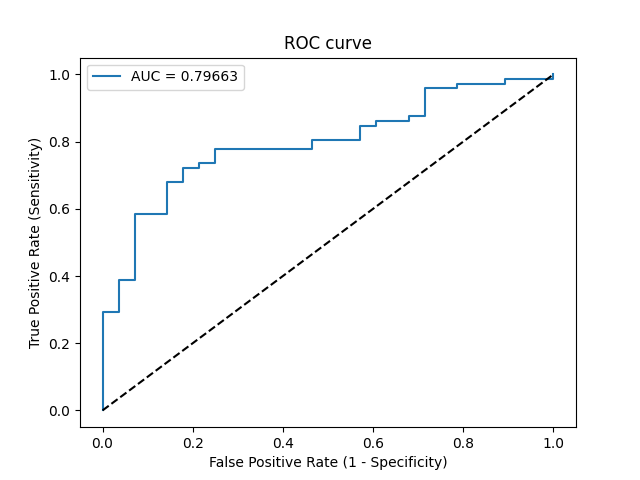

Data behind this chart, as committed beside it:
Threshold, Sensitivity, Specificity, NPV, PPV
inf, 0.0, 1.0, 0.28, 0
1, 0.01389, 1.0, 0.2828, 1.0
0.9741, 0.2917, 1.0, 0.3544, 1.0
0.9716, 0.2917, 0.9643, 0.3462, 0.9545
0.885, 0.3889, 0.9643, 0.3803, 0.9655
0.845, 0.3889, 0.9286, 0.3714, 0.9333
0.7159, 0.5833, 0.9286, 0.4643, 0.9545
0.7096, 0.5833, 0.8571, 0.4444, 0.913
0.6755, 0.6806, 0.8571, 0.5106, 0.9245
0.6685, 0.6806, 0.8214, 0.5, 0.9074
0.6556, 0.7222, 0.8214, 0.5349, 0.9123
0.6543, 0.7222, 0.7857, 0.5238, 0.8966
0.6497, 0.7361, 0.7857, 0.5366, 0.8983
0.6483, 0.7361, 0.75, 0.525, 0.8833
0.6216, 0.7778, 0.75, 0.5676, 0.8889
0.6016, 0.7778, 0.5357, 0.4839, 0.8116
0.5935, 0.8056, 0.5357, 0.5172, 0.8169
0.5808, 0.8056, 0.4286, 0.4615, 0.7838
0.5758, 0.8472, 0.4286, 0.5217, 0.7922
0.5756, 0.8472, 0.3929, 0.5, 0.7821
0.5754, 0.8611, 0.3929, 0.5238, 0.7848
0.5544, 0.8611, 0.3214, 0.4737, 0.7654
0.5527, 0.875, 0.3214, 0.5, 0.7683
0.5524, 0.875, 0.2857, 0.4706, 0.759
0.5423, 0.9583, 0.2857, 0.7273, 0.7753
0.5403, 0.9583, 0.2143, 0.6667, 0.7582
0.533, 0.9722, 0.2143, 0.75, 0.7609
0.5163, 0.9722, 0.1071, 0.6, 0.7368
0.5159, 0.9861, 0.1071, 0.75, 0.7396
0.4912, 0.9861, 0.0, 0.0, 0.7172
0.4857, 1.0, 0.0, 0, 0.72
